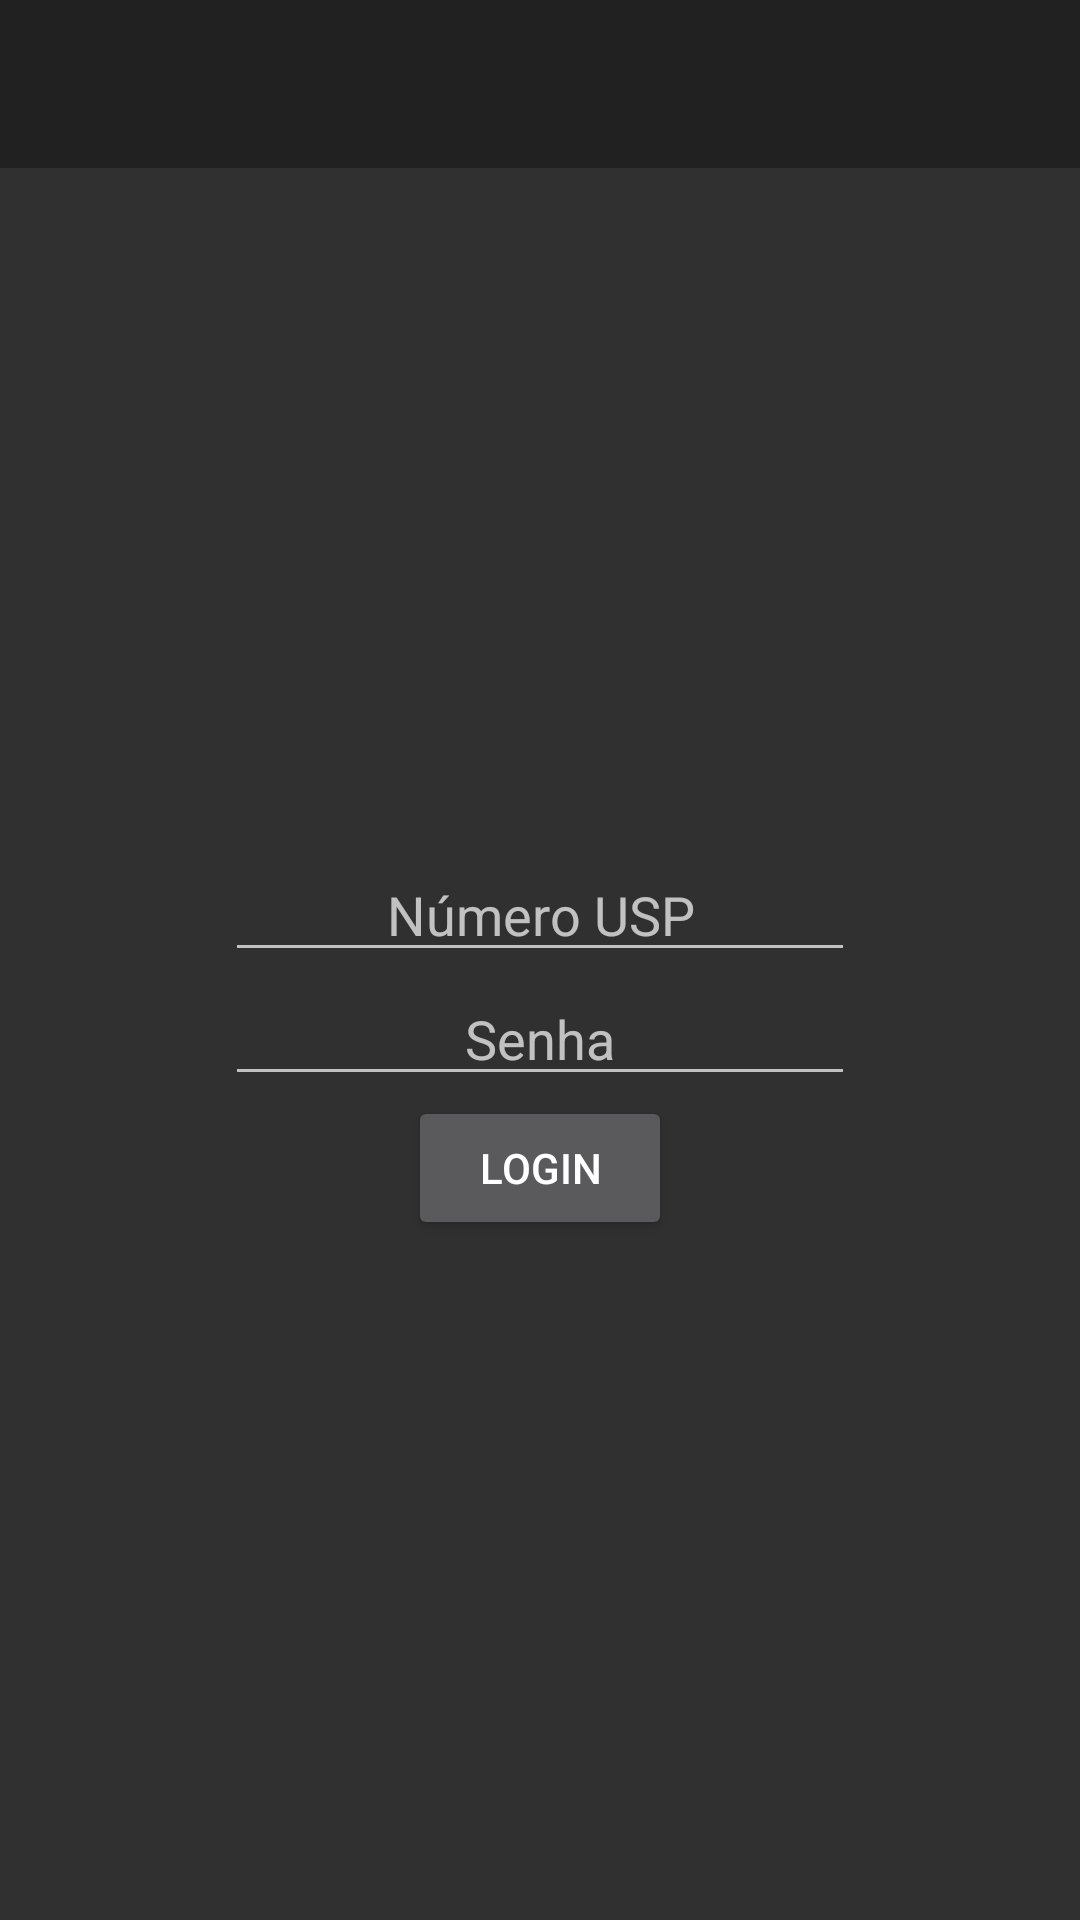

Here is an Android app screen rendered from its layout file. Give the layout XML and the strings, colors and styles it references.
<!-- AndroidManifest.xml: application theme AppTheme -->
<!-- res/layout/activity_login_screen.xml -->
<?xml version="1.0" encoding="utf-8"?>
<LinearLayout xmlns:android="http://schemas.android.com/apk/res/android"
    android:layout_width="match_parent" android:layout_height="match_parent"
    android:orientation="vertical"
    android:gravity="center|top">

    <LinearLayout
        android:orientation="vertical"
        android:layout_width="match_parent"
        android:layout_height="wrap_content">

        <include layout="@layout/app_bar" />
    </LinearLayout>

    <LinearLayout
        android:orientation="vertical"
        android:layout_width="match_parent"
        android:layout_height="match_parent"
        android:gravity="center">

        <EditText
            android:layout_width="wrap_content"
            android:layout_height="wrap_content"
            android:inputType="number"
            android:ems="10"
            android:id="@+id/editText_username"
            android:hint="@string/lsa_hint_username"
            android:gravity="center" />

        <EditText
            android:layout_width="wrap_content"
            android:layout_height="wrap_content"
            android:inputType="numberPassword"
            android:ems="10"
            android:id="@+id/editText_password"
            android:hint="@string/lsa_hint_password"
            android:gravity="center" />

        <Button
            android:layout_width="wrap_content"
            android:layout_height="wrap_content"
            android:text="@string/lsa_login_button"
            android:id="@+id/buttonLogin"
            android:onClick="onClickLoginButton" />
    </LinearLayout>

</LinearLayout>
<!-- res/layout/app_bar.xml (included above) -->
<?xml version="1.0" encoding="utf-8"?>
<android.support.v7.widget.Toolbar xmlns:android="http://schemas.android.com/apk/res/android"
    android:layout_width="match_parent"
    android:layout_height="wrap_content"
    android:background="@color/colorPrimary"
    android:id="@+id/app_bar">
</android.support.v7.widget.Toolbar>
<!-- resources referenced by this layout -->
<resources>
  <color name="colorPrimary">#212121</color>
  <string name="lsa_hint_password">Senha</string>
  <string name="lsa_hint_username">Número USP</string>
  <string name="lsa_login_button">Login</string>
  <style name="AppTheme" parent="Theme.AppCompat.NoActionBar">
          
          <item name="colorPrimary">@color/colorPrimary</item>
          <item name="colorPrimaryDark">@color/colorPrimaryDark</item>
          <item name="colorAccent">@color/colorAccent</item>
          <item name="android:statusBarColor">@color/colorPrimary</item>
      </style>
  <color name="colorPrimaryDark">#616161</color>
  <color name="colorAccent">#115990</color>
</resources>
